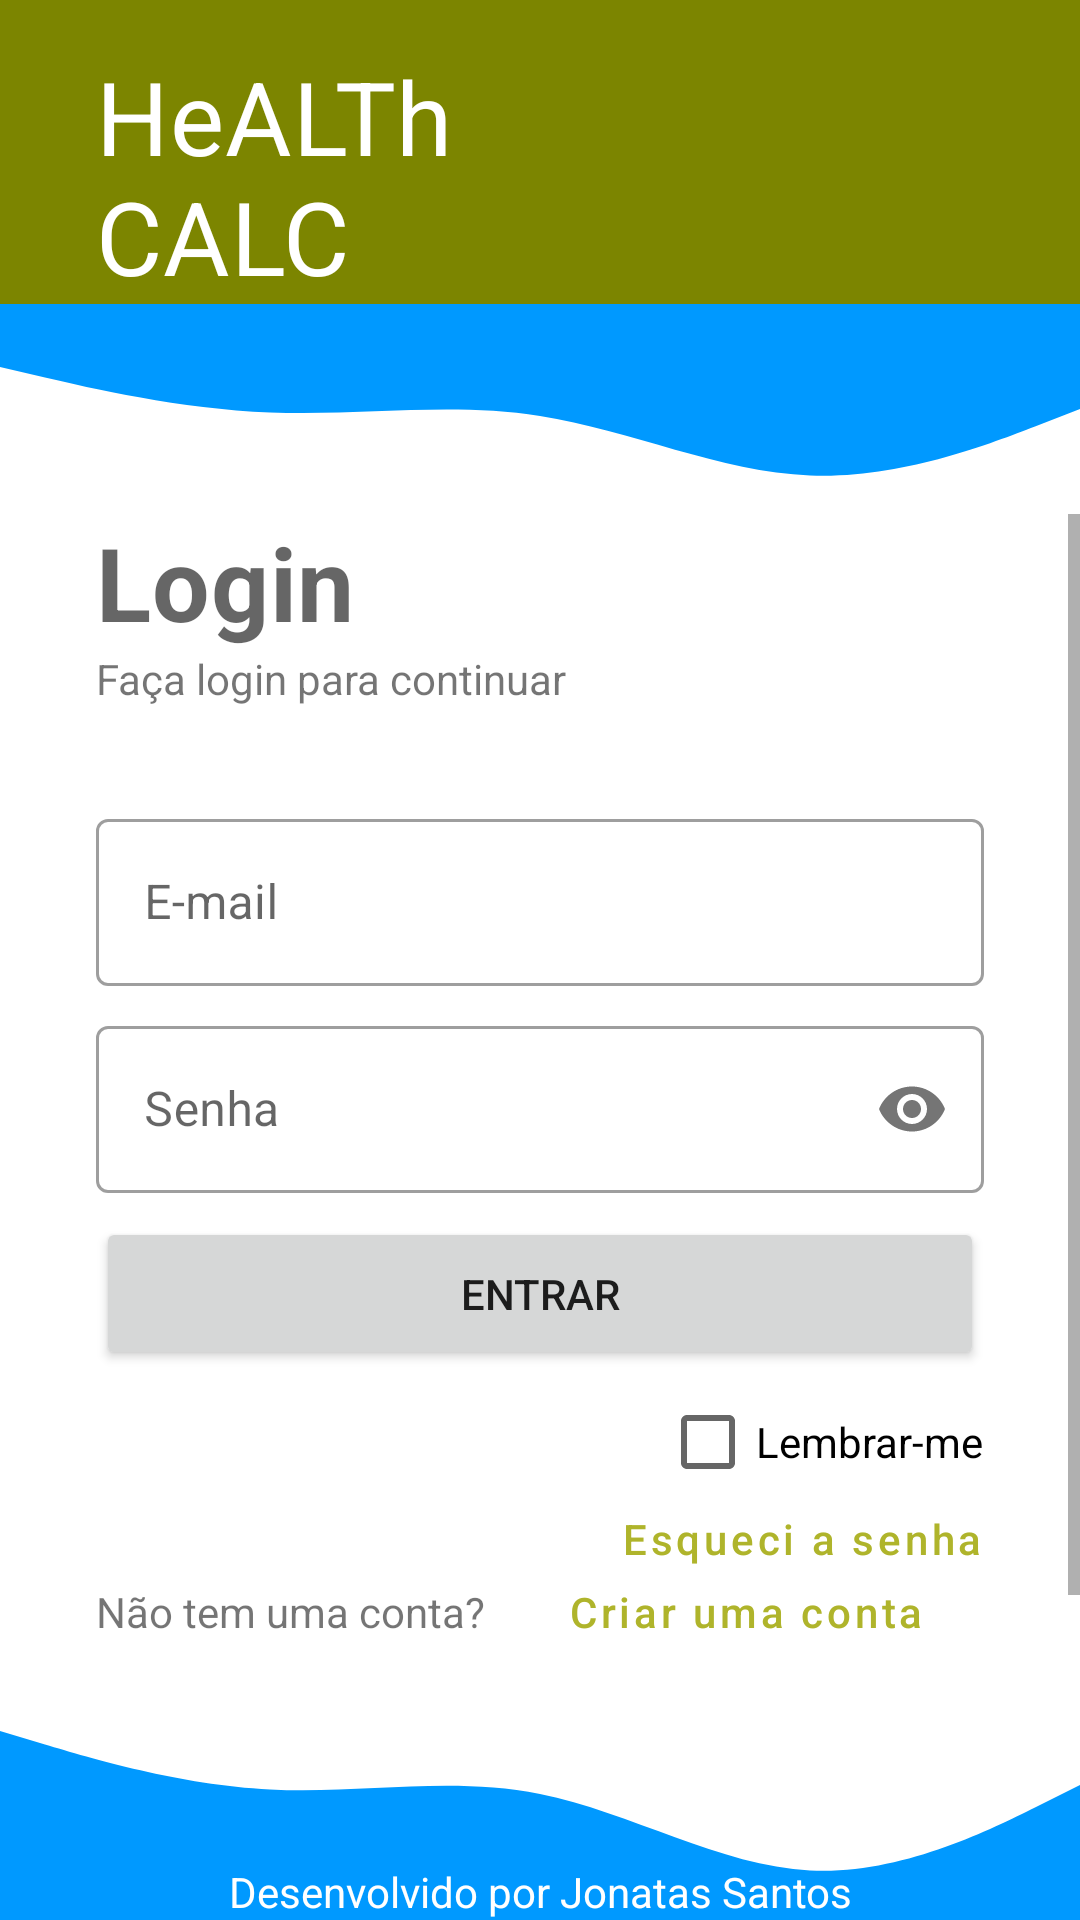

Reconstruct the res/layout file that produces this screen, plus the resources it refers to.
<!-- AndroidManifest.xml: application theme Theme.ImcApp -->
<!-- res/layout/activity_main.xml -->
<?xml version="1.0" encoding="utf-8"?>
<RelativeLayout xmlns:android="http://schemas.android.com/apk/res/android"
    xmlns:app="http://schemas.android.com/apk/res-auto"
    xmlns:tools="http://schemas.android.com/tools"
    android:layout_width="match_parent"
    android:layout_height="match_parent"
    tools:context=".MainActivity">

<RelativeLayout
    android:id="@+id/rl_header"
    android:layout_width="match_parent"
    android:layout_height="wrap_content"
    android:background="@color/primary_dark"
    android:paddingTop="16dp"
    android:paddingStart="32dp"
    android:paddingEnd="32dp"
    android:layout_alignParentTop="true"
    android:layout_alignParentEnd="true"
    android:layout_alignParentStart="true">

    <TextView
        android:id="@+id/tv_titulo"
        android:layout_width="wrap_content"
        android:layout_height="wrap_content"
        android:layout_alignParentStart="true"
        android:text="@string/app_titulo"
        android:textAppearance="@style/titulo" />

    <ImageView
        android:layout_width="wrap_content"
        android:layout_height="wrap_content"
        android:src="@drawable/bmi"
        android:layout_alignParentEnd="true"
         android:layout_alignTop="@+id/tv_titulo"
        android:layout_alignBottom="@+id/tv_titulo"
        />


</RelativeLayout>
    <ImageView
        android:id="@+id/wave_top"
        android:layout_width="match_parent"
        android:layout_height="70dp"
        android:layout_below="@id/rl_header"
        android:src="@drawable/ic_wave__1_"
        android:scaleType="fitXY"
        android:layout_alignParentStart="true"
        android:layout_alignParentEnd="true"
        />
    <ImageView
        android:id="@+id/wave_bottom"
        android:layout_width="match_parent"
        android:layout_height="90dp"
        android:layout_alignParentBottom="true"
        android:src="@drawable/ic_wave"
        android:layout_alignParentStart="true"
        android:layout_alignParentEnd="true"
        android:scaleType="fitXY"

        />
    <ScrollView
        android:layout_width="match_parent"
        android:layout_height="match_parent"
        android:layout_below="@id/wave_top"
        android:layout_above="@id/wave_bottom"
        android:layout_alignParentStart="true"
        android:layout_alignParentEnd="true">

        <LinearLayout
            android:layout_width="match_parent"
            android:layout_height="match_parent"
            android:orientation="vertical"
            android:paddingStart="32dp"
            android:paddingEnd="32dp"
            >

            <TextView
                android:layout_width="wrap_content"
                android:layout_height="wrap_content"
                android:text="@string/login_activity_login"
                android:textAppearance="@style/TextAppearance.MaterialComponents.Headline4"
                android:textStyle="bold"/>

            <TextView
                android:layout_width="wrap_content"
                android:layout_height="wrap_content"
                android:text="@string/login_activity_subtitulo"/>

            <com.google.android.material.textfield.TextInputLayout
                android:layout_width="match_parent"
                android:layout_height="wrap_content"
                android:layout_marginTop="32dp"
                android:hint="@string/login_activity_email"
                style="@style/Widget.MaterialComponents.TextInputLayout.OutlinedBox"
                app:endIconMode="clear_text">

                <EditText
                    android:layout_width="match_parent"
                    android:layout_height="wrap_content"
                    android:inputType="textEmailAddress"
                    android:drawableStart="@drawable/email_24"
                    android:drawablePadding="8dp"
                    />
            </com.google.android.material.textfield.TextInputLayout>

            <com.google.android.material.textfield.TextInputLayout
                android:layout_width="match_parent"
                android:layout_height="wrap_content"
                android:layout_marginTop="8dp"
                android:hint="@string/login_activity_senha"
                style="@style/Widget.MaterialComponents.TextInputLayout.OutlinedBox"
                app:passwordToggleEnabled="true">

                <EditText
                    android:layout_width="match_parent"
                    android:layout_height="wrap_content"
                    android:inputType="numberPassword"
                    android:drawableStart="@drawable/lock_24"
                    android:drawablePadding="8dp"
                    />
            </com.google.android.material.textfield.TextInputLayout>

            <Button
                android:layout_width="match_parent"
                android:layout_height="wrap_content"
                android:text="Entrar"
                android:padding="16dp"
                android:layout_marginTop="8dp"/>

            <CheckBox
                android:layout_width="wrap_content"
                android:layout_height="wrap_content"
                android:text="@string/login_activity_lembrar_me"
                android:layout_gravity="end"
                />
            <Button
                android:layout_width="wrap_content"
                android:layout_height="wrap_content"
                android:text="@string/login_activity_esqueci_a_senha"
                style="@style/Widget.MaterialComponents.Button.TextButton"
                android:textAllCaps="false"
                android:layout_gravity="end"
                android:padding="0dp"
                android:layout_marginTop="-16dp"/>

            <LinearLayout
                android:layout_width="match_parent"
                android:layout_height="wrap_content"
                android:gravity="end"
                android:layout_marginTop="-16dp">

                <TextView
                    android:layout_width="wrap_content"
                    android:layout_height="wrap_content"
                    android:text="@string/nao_tem_uma_conta"
                    android:layout_marginEnd="4dp"
                    />
                <Button
                    android:layout_width="wrap_content"
                    android:layout_height="wrap_content"
                    android:text="@string/login_activity_criar_uma_conta_agora"
                    style="@style/Widget.MaterialComponents.Button.TextButton"
                    android:textAllCaps="false"
                    android:padding="0dp"
                    android:layout_marginStart="4dp"/>

            </LinearLayout>
        </LinearLayout>


    </ScrollView>
    <TextView
        android:layout_width="wrap_content"
        android:layout_height="wrap_content"
        android:text="Desenvolvido por Jonatas Santos"
        android:layout_alignParentBottom="true"
        android:layout_alignParentStart="true"
        android:layout_alignParentEnd="true"
        android:gravity="center"
        android:layout_centerHorizontal="true"
        android:textColor="@color/white"
        />
</RelativeLayout>
<!-- resources referenced by this layout -->
<resources>
  <color name="primary_dark"> #7c8500</color>
  <color name="white">#FFFFFFFF</color>
  <!-- drawable ic_wave (drawable) -->
  <vector xmlns:android="http://schemas.android.com/apk/res/android"
      android:width="1440dp"
      android:height="320dp"
      android:viewportWidth="1440"
      android:viewportHeight="320">
    <path
        android:pathData="M0,96L60,112C120,128 240,160 360,165.3C480,171 600,149 720,170.7C840,192 960,256 1080,261.3C1200,267 1320,213 1380,186.7L1440,160L1440,320L1380,320C1320,320 1200,320 1080,320C960,320 840,320 720,320C600,320 480,320 360,320C240,320 120,320 60,320L0,320Z"
        android:fillColor="#0099ff"/>
  </vector>
  <!-- drawable ic_wave__1_ (drawable) -->
  <vector xmlns:android="http://schemas.android.com/apk/res/android"
      android:width="1440dp"
      android:height="320dp"
      android:viewportWidth="1440"
      android:viewportHeight="320">
    <path
        android:pathData="M0,96L60,112C120,128 240,160 360,165.3C480,171 600,149 720,170.7C840,192 960,256 1080,261.3C1200,267 1320,213 1380,186.7L1440,160L1440,0L1380,0C1320,0 1200,0 1080,0C960,0 840,0 720,0C600,0 480,0 360,0C240,0 120,0 60,0L0,0Z"
        android:fillColor="#0099ff"/>
  </vector>
  <string name="app_titulo"> HeALTh\nCALC</string>
  <string name="login_activity_criar_uma_conta_agora">Criar uma conta agora</string>
  <string name="login_activity_email">E-mail</string>
  <string name="login_activity_esqueci_a_senha">Esqueci a senha</string>
  <string name="login_activity_lembrar_me">Lembrar-me</string>
  <string name="login_activity_login"> Login</string>
  <string name="login_activity_senha">Senha</string>
  <string name="login_activity_subtitulo"> Faça login para continuar</string>
  <string name="nao_tem_uma_conta">Não tem uma conta?</string>
  <style name="titulo" parent="TextAppearance.MaterialComponents.Headline4">
          <item name="android:textColor"> #ffffff</item>
          <item name="fontFamily">@font/bowlby_one</item>
      </style>
  <style name="Theme.ImcApp" parent="Theme.MaterialComponents.DayNight.DarkActionBar">
          
          <item name="colorPrimary">@color/primary</item>
          <item name="colorPrimaryVariant">@color/primary_dark</item>
          <item name="colorOnPrimary">@color/white</item>
          
          <item name="colorSecondary">@color/primary_light</item>
          <item name="colorSecondaryVariant">@color/teal_700</item>
          <item name="colorOnSecondary">@color/black</item>
          
          <item name="android:statusBarColor" tools:targetApi="l">?attr/colorPrimaryVariant</item>
          
      </style>
  <color name="primary">#afb42b</color>
  <color name="primary_light">#e4e65e</color>
  <color name="teal_700">#FF018786</color>
  <color name="black">#FF000000</color>
</resources>
